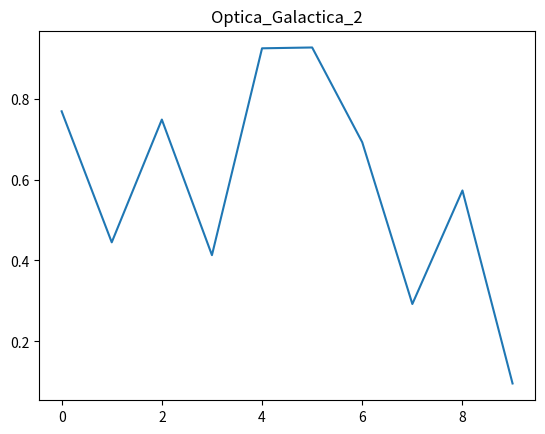

Source code (Python):
import numpy as np
import matplotlib.pyplot as plt
plt.plot(np.random.rand(10))
plt.title("Optica_Galactica_2")
plt.show()
